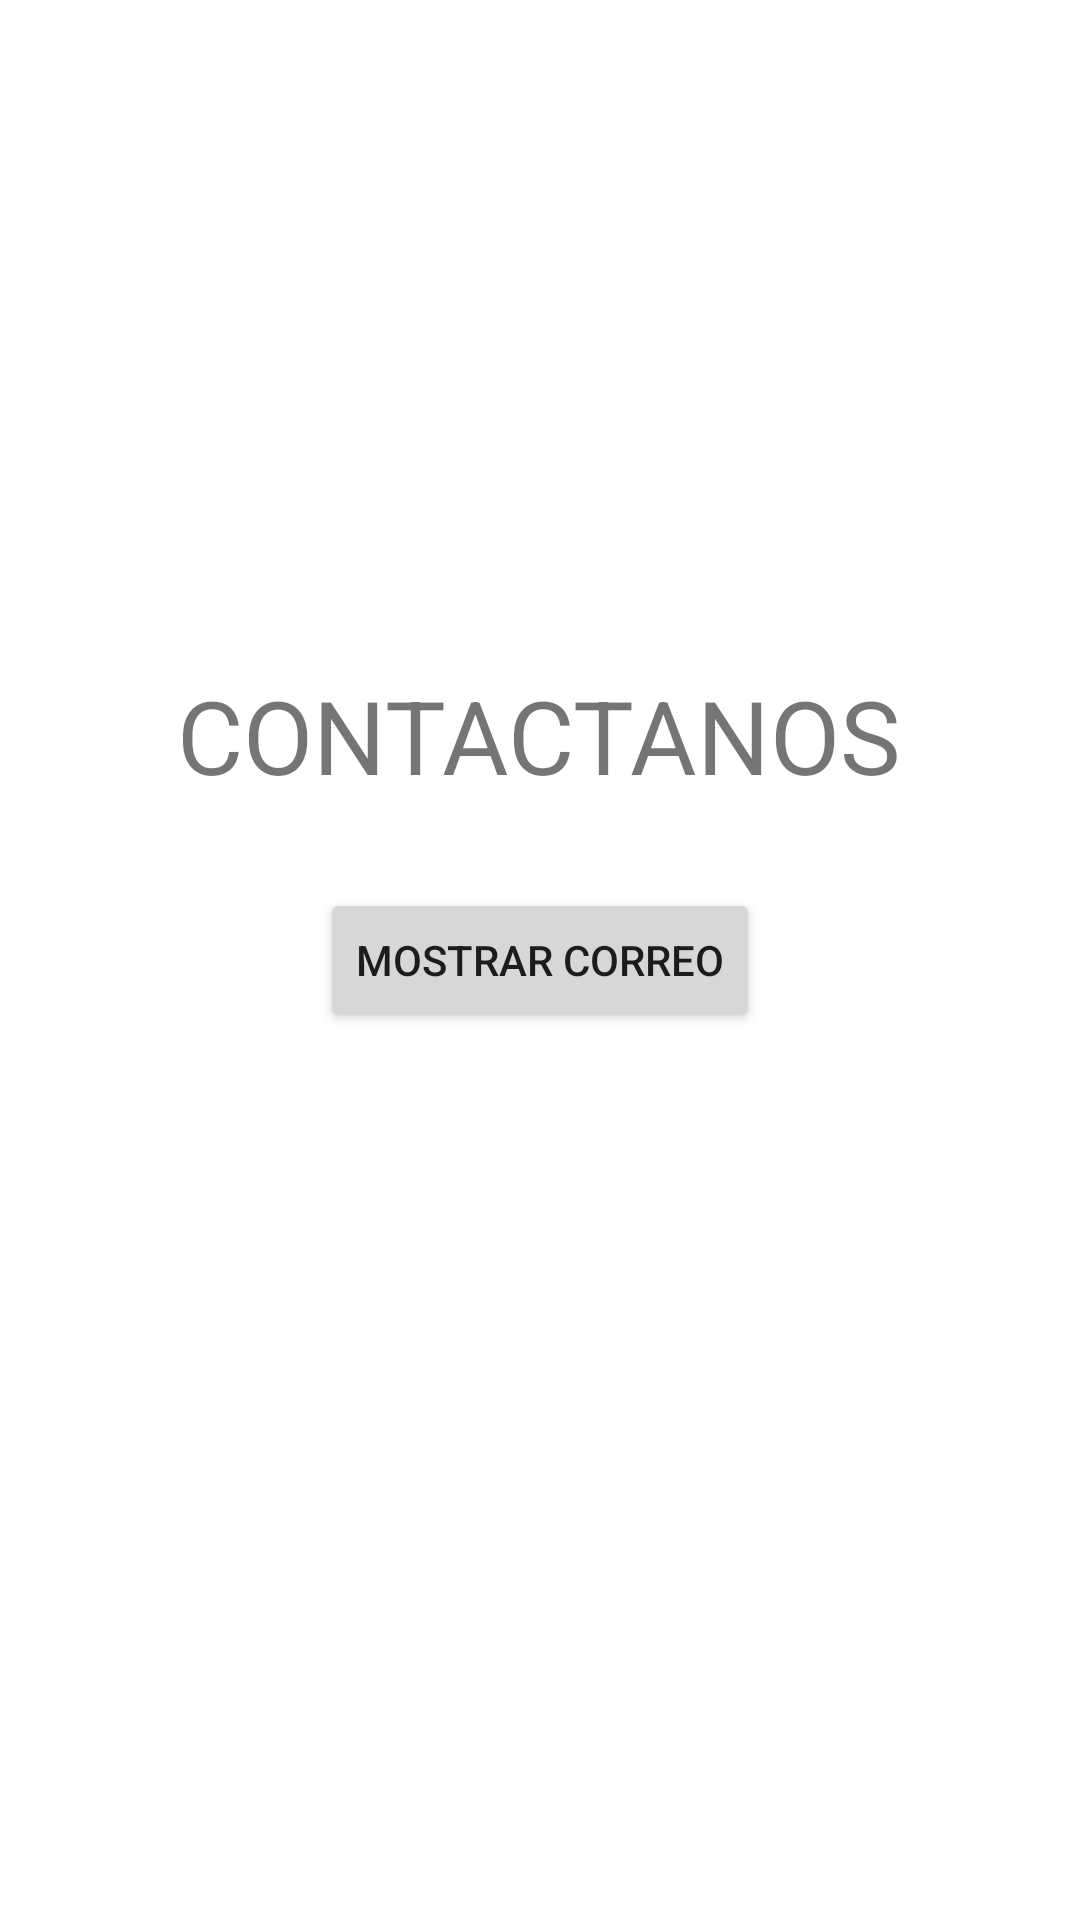

The Android layout XML behind this screen, and the referenced resources:
<!-- AndroidManifest.xml: application theme Theme.Emulador20230223Bryan -->
<!-- res/layout/fragment_contactanos.xml -->
<?xml version="1.0" encoding="utf-8"?>
<androidx.constraintlayout.widget.ConstraintLayout xmlns:android="http://schemas.android.com/apk/res/android"
    xmlns:app="http://schemas.android.com/apk/res-auto"
    xmlns:tools="http://schemas.android.com/tools"
    android:id="@+id/frameLayout4"
    android:layout_width="match_parent"
    android:layout_height="match_parent"
    tools:context=".Contactanos">

    <Button
        android:id="@+id/btnContactanos"
        android:layout_width="wrap_content"
        android:layout_height="wrap_content"
        android:text="Mostrar correo"
        app:layout_constraintBottom_toBottomOf="parent"
        app:layout_constraintEnd_toEndOf="parent"
        app:layout_constraintStart_toStartOf="parent"
        app:layout_constraintTop_toTopOf="parent" />

    <TextView
        android:id="@+id/textView2"
        android:layout_width="wrap_content"
        android:layout_height="wrap_content"
        android:text="CONTACTANOS"
        android:textSize="34sp"
        app:layout_constraintBottom_toBottomOf="parent"
        app:layout_constraintEnd_toEndOf="parent"
        app:layout_constraintHorizontal_bias="0.497"
        app:layout_constraintStart_toStartOf="parent"
        app:layout_constraintTop_toTopOf="parent"
        app:layout_constraintVertical_bias="0.374" />
</androidx.constraintlayout.widget.ConstraintLayout>
<!-- resources referenced by this layout -->
<resources>
  <style name="Theme.Emulador20230223Bryan" parent="Theme.MaterialComponents.DayNight.DarkActionBar">
          
          <item name="colorPrimary">@color/purple_500</item>
          <item name="colorPrimaryVariant">@color/purple_700</item>
          <item name="colorOnPrimary">@color/white</item>
          
          <item name="colorSecondary">@color/teal_200</item>
          <item name="colorSecondaryVariant">@color/teal_700</item>
          <item name="colorOnSecondary">@color/black</item>
          
          <item name="android:statusBarColor">?attr/colorPrimaryVariant</item>
          
      </style>
  <!-- not gathered from this repository: default colours our renderer supplied (Android Studio template values) -->
  <color name="purple_500">#FF6200EE</color>
  <color name="purple_700">#FF3700B3</color>
  <color name="teal_200">#FF03DAC5</color>
  <color name="teal_700">#FF018786</color>
  <color name="black">#FF000000</color>
  <color name="white">#FFFFFFFF</color>
</resources>
